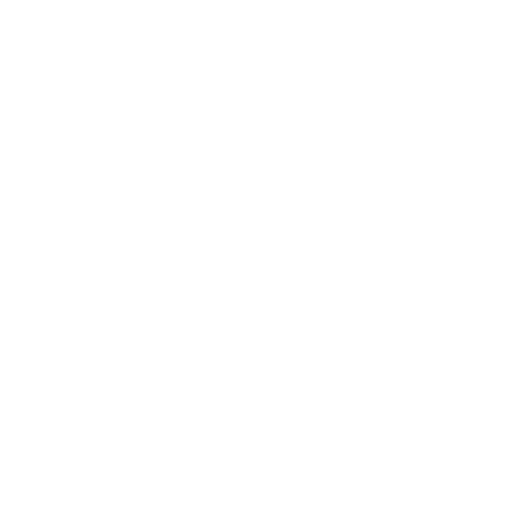
t = 0.00 s
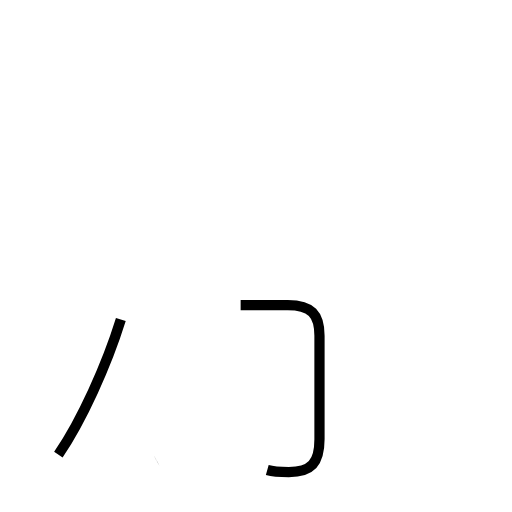
t = 1.25 s
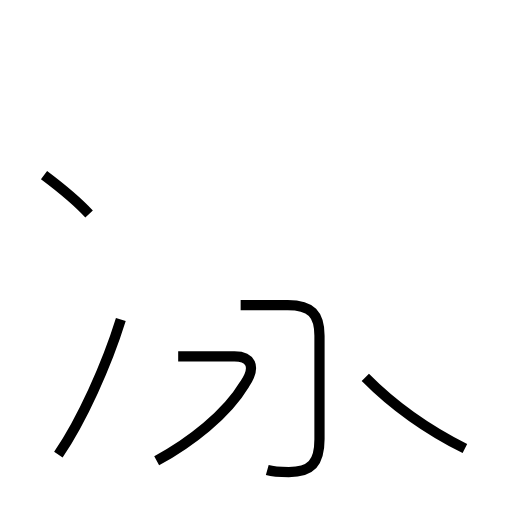
t = 2.41 s
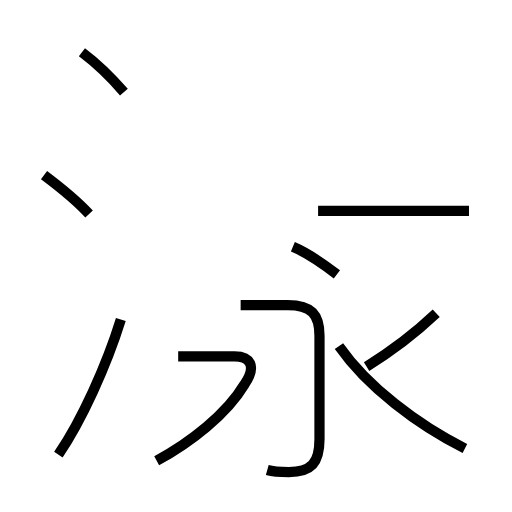
t = 3.55 s
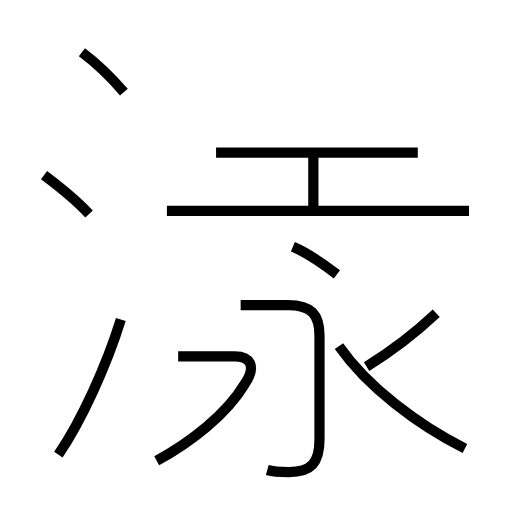
t = 4.75 s
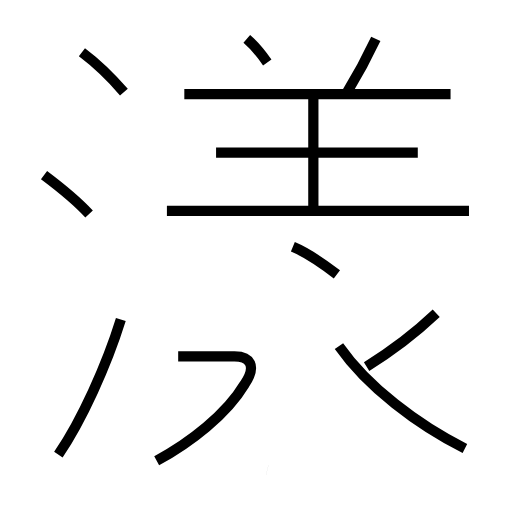
t = 5.96 s

The animated SVG that drew these frames (rendered in a browser with its animation timeline set to each time). Animation: 14 SMIL elements (animate=14); one cycle of 5.96 s.

<?xml version='1.0' encoding='utf-8'?>
<svg viewBox="0.0 -6.0 50.0 50.0" version="1.1" xmlns="http://www.w3.org/2000/svg"><rect x="-1000" y="-1000" width="2000" height="2000" stroke="white" fill="white" /><g style="fill:none;stroke:#000000;stroke-width:1"><path d="M 26.1 1.9 C 26.8 2.1 27.6 2.1 28.2 2.1 C 30.4 2.1 31.2 1.2 31.2 -1.1 L 31.2 -11.2 C 31.2 -13.3 30.4 -14.2 28.1 -14.2 L 23.5 -14.2 " transform="translate(0.0 38.0)" stroke-dasharray="26.971596907668" stroke-dashoffset="26.971596907668"><animate attributeName="stroke-dashoffset" from="26.971596907668" to="0" dur="0.80914790723004s" begin="0s; anim_end.end" fill="freeze" id="anim0" /></path><path d="M 5.7 0.4 C 8.0 -3.0 10.4 -8.3 11.8 -12.8 " transform="translate(0.0 38.0)" stroke-dasharray="14.585409967392582" stroke-dashoffset="14.585409967392582"><animate attributeName="stroke-dashoffset" from="14.585409967392582" to="0" dur="0.43756229902177746s" begin="anim0.end" fill="freeze" id="anim1" /></path><path d="M 15.3 1.0 C 18.6 -0.8 22.1 -3.5 23.9 -6.5 C 25.1 -8.3 24.4 -9.2 22.9 -9.2 L 17.4 -9.2 " transform="translate(0.0 38.0)" stroke-dasharray="20.956253707952015" stroke-dashoffset="20.956253707952015"><animate attributeName="stroke-dashoffset" from="20.956253707952015" to="0" dur="0.6286876112385604s" begin="anim1.end" fill="freeze" id="anim2" /></path><path d="M 8.7 -23.1 C 7.5 -24.4 5.5 -26.0 4.3 -26.9 " transform="translate(0.0 38.0)" stroke-dasharray="5.820382741661449" stroke-dashoffset="5.820382741661449"><animate attributeName="stroke-dashoffset" from="5.820382741661449" to="0" dur="0.17461148224984346s" begin="anim2.end" fill="freeze" id="anim3" /></path><path d="M 45.4 -0.2 C 40.8 -2.5 35.9 -6.2 33.1 -10.2 " transform="translate(0.0 38.0)" stroke-dasharray="15.999346084672625" stroke-dashoffset="15.999346084672625"><animate attributeName="stroke-dashoffset" from="15.999346084672625" to="0" dur="0.4799803825401787s" begin="anim3.end" fill="freeze" id="anim4" /></path><path d="M 12.1 -35.0 C 10.9 -36.4 9.2 -38.0 8.0 -38.9 " transform="translate(0.0 38.0)" stroke-dasharray="5.667794405909153" stroke-dashoffset="5.667794405909153"><animate attributeName="stroke-dashoffset" from="5.667794405909153" to="0" dur="0.17003383217727458s" begin="anim4.end" fill="freeze" id="anim5" /></path><path d="M 35.8 -8.2 C 38.4 -9.8 40.8 -11.7 42.6 -13.4 " transform="translate(0.0 38.0)" stroke-dasharray="8.574617268583065" stroke-dashoffset="8.574617268583065"><animate attributeName="stroke-dashoffset" from="8.574617268583065" to="0" dur="0.2572385180574919s" begin="anim5.end" fill="freeze" id="anim6" /></path><path d="M 32.9 -17.2 C 31.6 -18.2 29.8 -19.4 28.6 -19.9 " transform="translate(0.0 38.0)" stroke-dasharray="5.088546206507721" stroke-dashoffset="5.088546206507721"><animate attributeName="stroke-dashoffset" from="5.088546206507721" to="0" dur="0.15265638619523164s" begin="anim6.end" fill="freeze" id="anim7" /></path><path d="M 45.8 -23.4 L 16.3 -23.4 " transform="translate(0.0 38.0)" stroke-dasharray="29.499999999999996" stroke-dashoffset="29.499999999999996"><animate attributeName="stroke-dashoffset" from="29.499999999999996" to="0" dur="0.8849999999999999s" begin="anim7.end" fill="freeze" id="anim8" /></path><path d="M 40.8 -29.1 L 21.1 -29.1 " transform="translate(0.0 38.0)" stroke-dasharray="19.699999999999996" stroke-dashoffset="19.699999999999996"><animate attributeName="stroke-dashoffset" from="19.699999999999996" to="0" dur="0.5909999999999999s" begin="anim8.end" fill="freeze" id="anim9" /></path><path d="M 30.6 -23.6 L 30.6 -34.5 " transform="translate(0.0 38.0)" stroke-dasharray="10.899999999999999" stroke-dashoffset="10.899999999999999"><animate attributeName="stroke-dashoffset" from="10.899999999999999" to="0" dur="0.32699999999999996s" begin="anim9.end" fill="freeze" id="anim10" /></path><path d="M 44.0 -34.8 L 18.0 -34.8 " transform="translate(0.0 38.0)" stroke-dasharray="26.0" stroke-dashoffset="26.0"><animate attributeName="stroke-dashoffset" from="26.0" to="0" dur="0.78s" begin="anim10.end" fill="freeze" id="anim11" /></path><path d="M 26.1 -37.9 C 25.4 -38.9 24.8 -39.6 24.1 -40.2 " transform="translate(0.0 38.0)" stroke-dasharray="3.0563853048472818" stroke-dashoffset="3.0563853048472818"><animate attributeName="stroke-dashoffset" from="3.0563853048472818" to="0" dur="0.09169155914541845s" begin="anim11.end" fill="freeze" id="anim12" /></path><path d="M 33.9 -35.0 C 35.0 -36.8 35.9 -38.5 36.7 -40.2" transform="translate(0.0 38.0)" stroke-dasharray="5.908901282032562" stroke-dashoffset="5.908901282032562"><animate attributeName="stroke-dashoffset" from="5.908901282032562" to="0" dur="0.17726703846097686s" begin="anim12.end" fill="freeze" id="anim_end" /></path></g></svg>
